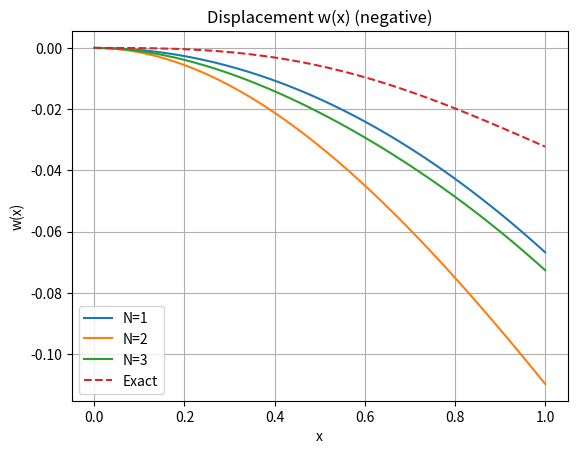
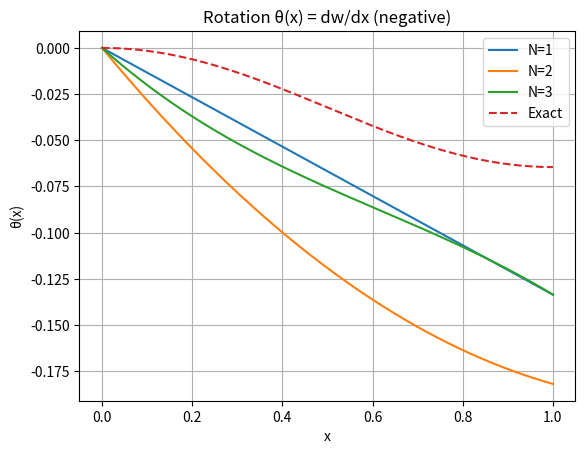
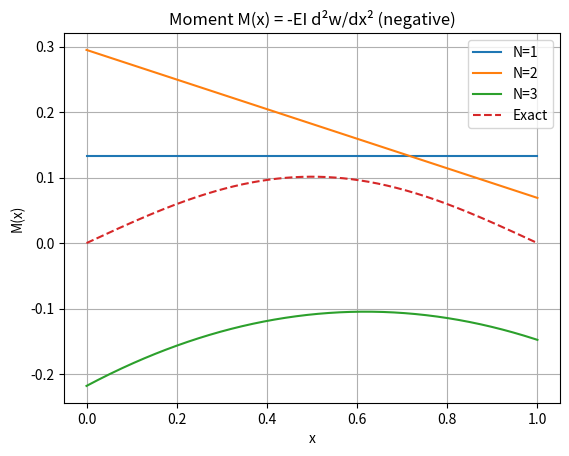
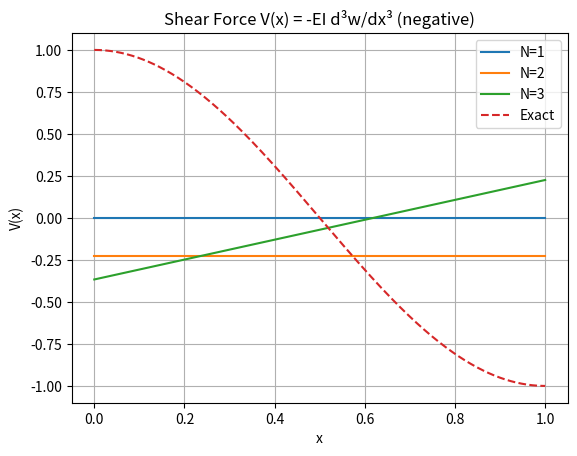

These charts were generated, in order, by the following Python code:
import numpy as np
import matplotlib.pyplot as plt

# 基本參數
L = 1
q0 = 1
EI = 1
pi = np.pi

# x 軸
x = np.linspace(0, L, 500)

# === N = 1 ===
a1_n1 = (q0 * L**2 / (2 * EI)) * (1 / pi**3 + 1 / pi**2)
w_n1 = -a1_n1 * x**2
theta_n1 = -2 * a1_n1 * x
moment_n1 = -(-EI * (2 * a1_n1) * np.ones_like(x))
shear_n1 = np.zeros_like(x)

# === N = 2 ===
a1_n2 = q0 / EI * (L**2 / (2*pi) - L / pi**3 + 2*L / pi**4)
a2_n2 = q0 / EI * (-L / (6*pi) + 3 / (2*pi**4))
w_n2 = -(a1_n2 * x**2 + a2_n2 * x**3)
theta_n2 = -(2 * a1_n2 * x + 3 * a2_n2 * x**2)
moment_n2 = -(-EI * (2 * a1_n2 + 6 * a2_n2 * x))
shear_n2 = -(-EI * (6 * a2_n2 * np.ones_like(x)))

# === N = 3 ===
a1_n3 = L**2 * q0 * (pi**3 + 9*pi**2 - 36*pi + 60) / (2 * EI * pi**5)
a2_n3 = 2 * L * q0 * (-3*pi**2 + 16*pi - 30) / (EI * pi**5)
a3_n3 = 5 * q0 * (pi**2 - 6*pi + 12) / (2 * EI * pi**5)
w_n3 = -(a1_n3 * x**2 + a2_n3 * x**3 + a3_n3 * x**4)
theta_n3 = -(2 * a1_n3 * x + 3 * a2_n3 * x**2 + 4 * a3_n3 * x**3)
moment_n3 = (-EI * (2 * a1_n3 + 6 * a2_n3 * x + 12 * a3_n3 * x**2))
shear_n3 = -(-EI * (6 * a2_n3 + 24 * a3_n3 * x))

# === 正確解 ===
w_exact = (q0 * L**4 / (EI * pi**4)) * (np.sin(pi * x / L) - pi * x / L)
theta_exact = (q0 * L**3 / (EI * pi**3)) * (np.cos(pi * x / L) - 1)
moment_exact = (q0 * L**2 / pi**2) * np.sin(pi * x / L)
shear_exact = (q0 * L) * np.cos(pi * x / L)

# === 繪圖 ===
def plot_with_exact(title, y1, y2, y3, y_exact, ylabel):
    plt.figure()
    plt.plot(x, y1, label='N=1')
    plt.plot(x, y2, label='N=2')
    plt.plot(x, y3, label='N=3')
    plt.plot(x, y_exact, label='Exact', linestyle='--')
    plt.title(title)
    plt.xlabel('x')
    plt.ylabel(ylabel)
    plt.grid(True)
    plt.legend()

plot_with_exact('Displacement w(x) (negative)', w_n1, w_n2, w_n3, w_exact, 'w(x)')
plot_with_exact('Rotation θ(x) = dw/dx (negative)', theta_n1, theta_n2, theta_n3, theta_exact, 'θ(x)')
plot_with_exact('Moment M(x) = -EI d²w/dx² (negative)', moment_n1, moment_n2, moment_n3, moment_exact, 'M(x)')
plot_with_exact('Shear Force V(x) = -EI d³w/dx³ (negative)', shear_n1, shear_n2, shear_n3, shear_exact, 'V(x)')

plt.show()